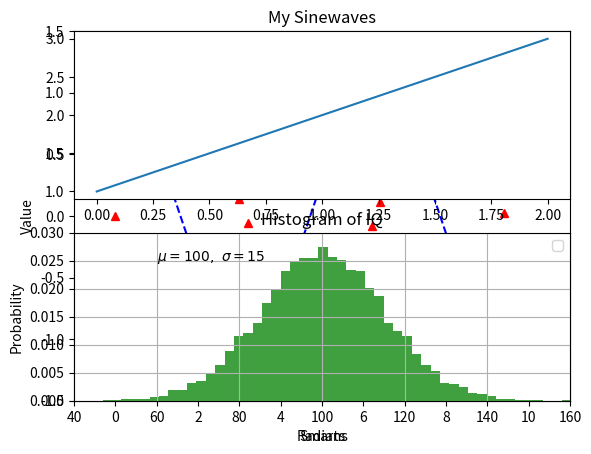
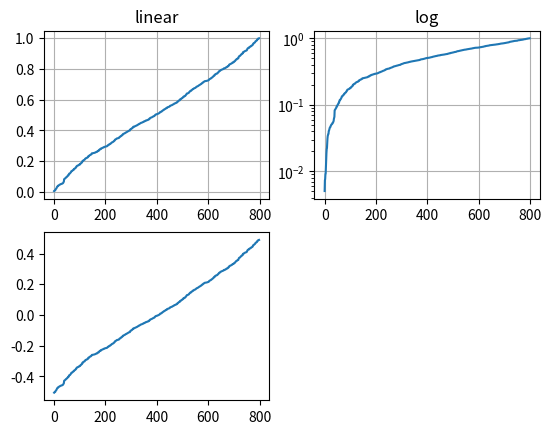

Reproduce these figures in Python, in order. (Note: this script raises an exception after producing the figures.)
'''
Created on Oct 6, 2018

@author: luis
'''

import math

import matplotlib.pyplot as plt
import numpy as np

# Create sinewaves with sine and cosine
xs = [i / 5.0 for i in range(0, 50)]
print(xs)
y1s = [math.sin(x) for x in xs]
y2s = [math.cos(x) for x in xs]

# Plot both sinewaves on the same graph
plt.plot(xs, y1s, 'r^', label='sin(x)')
plt.plot(xs, y2s, 'b--', label='cos(x)')

# Adjust the axes' limits: [xmin, xmax, ymin, ymax]
plt.axis([-1, 11, -1.5, 1.5])

# Give the graph a title and axis labels
plt.title('My Sinewaves')
plt.xlabel('Radians')
plt.ylabel('Value')

# Show a legend
plt.legend()

# Save the image
plt.savefig('sinewaves.png')

# Draw to the screen
plt.show()



import matplotlib.pyplot as plt
plt.figure(1)                # the first figure
plt.subplot(211)             # the first subplot in the first figure
plt.plot([1, 2, 3])
plt.subplot(212)             # the second subplot in the first figure
plt.plot([4, 5, 6])
plt.show()


mu, sigma = 100, 15
x = mu + sigma * np.random.randn(10000)

# the histogram of the data
n, bins, patches = plt.hist(x, 50, density=1, facecolor='g', alpha=0.75)


plt.xlabel('Smarts')
plt.ylabel('Probability')
plt.title('Histogram of IQ')
plt.text(60, .025, r'$\mu=100,\ \sigma=15$')
plt.legend()
plt.axis([40, 160, 0, 0.03])
plt.grid(True)
plt.show()

from matplotlib.ticker import NullFormatter  # useful for `logit` scale

# Fixing random state for reproducibility
np.random.seed(19680801)

# make up some data in the interval ]0, 1[
y = np.random.normal(loc=0.5, scale=0.4, size=1000)
y = y[(y > 0) & (y < 1)]
y.sort()
x = np.arange(len(y))

# plot with various axes scales
plt.figure()

# linear
plt.subplot(221)
plt.plot(x, y)
plt.yscale('linear')
plt.title('linear')
plt.grid(True)


# log
plt.subplot(222)
plt.plot(x, y)
plt.yscale('log')
plt.title('log')
plt.grid(True)


# symmetric log
plt.subplot(223)
plt.plot(x, y - y.mean())
plt.yscale('symlog', linthreshy=0.01)
plt.title('symlog')
plt.grid(True)

# logit
plt.subplot(224)
plt.plot(x, y)
plt.yscale('logit')
plt.title('logit')
plt.grid(True)
# Format the minor tick labels of the y-axis into empty strings with
# `NullFormatter`, to avoid cumbering the axis with too many labels.
plt.gca().yaxis.set_minor_formatter(NullFormatter())
# Adjust the subplot layout, because the logit one may take more space
# than usual, due to y-tick labels like "1 - 10^{-3}"
plt.subplots_adjust(top=0.92, bottom=0.08, left=0.10, right=0.95, hspace=0.25,
                    wspace=0.35)

plt.show()
